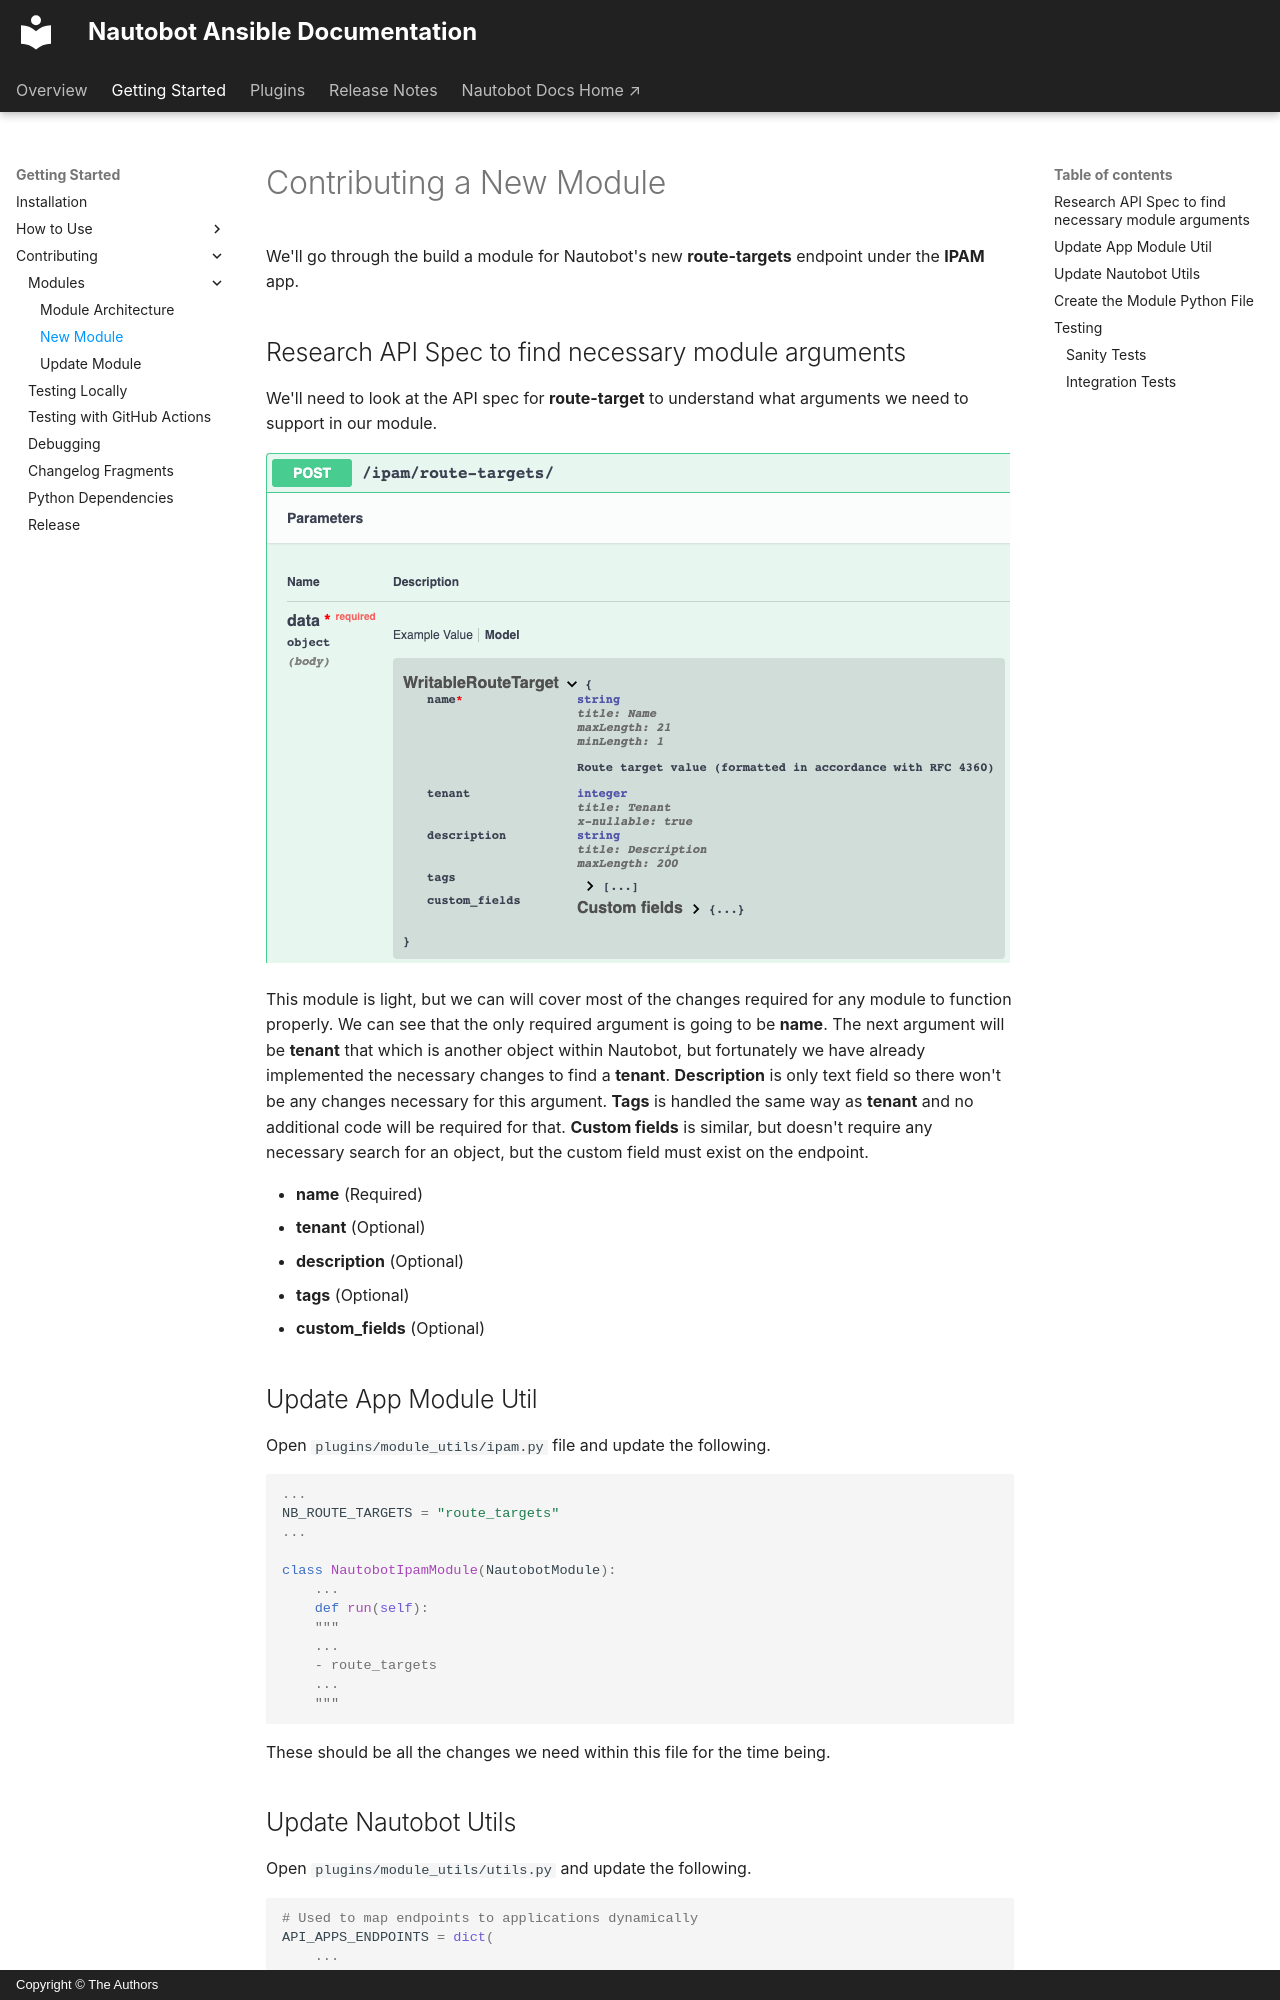

repository: nautobot/nautobot-ansible · page: getting_started/contributing/modules/new_module/index.html · generator: mkdocs · copyright: Copyright © The Authors

# Contributing a New Module

We'll go through the build a module for Nautobot's new **route-targets** endpoint under the **IPAM** app.

## Research API Spec to find necessary module arguments

We'll need to look at the API spec for **route-target** to understand what arguments we need to support in our module.

![](./media/post_rt.png)

This module is light, but we can will cover most of the changes required for any module to function properly. We can see that the only required argument is going to be **name**. The next argument will be **tenant** that which is another object within Nautobot, but fortunately we have already implemented the necessary changes to find a **tenant**. **Description** is only text field so there won't be any changes necessary for this argument. **Tags** is handled the same way as **tenant** and no additional code will be required for that. **Custom fields** is similar, but doesn't require any necessary search for an object, but the custom field must exist on the endpoint.

- **name** (Required)
- **tenant** (Optional)
- **description** (Optional)
- **tags** (Optional)
- **custom_fields** (Optional)

## Update App Module Util

Open `plugins/module_utils/ipam.py` file and update the following.

```python

...
NB_ROUTE_TARGETS = "route_targets"
...

class NautobotIpamModule(NautobotModule):
    ...
    def run(self):
    """
    ...
    - route_targets
    ...
    """
```

These should be all the changes we need within this file for the time being.

## Update Nautobot Utils

Open `plugins/module_utils/utils.py` and update the following.

```python
# Used to map endpoints to applications dynamically
API_APPS_ENDPOINTS = dict(
    ...
    extras=["tags"],
    ipam=[
        ...
        "route_targets",
        ...
    ],
    ...
```

```python
# Used to normalize data for the respective query types used to find endpoints
QUERY_TYPES = dict(
    ...
    device="name",
    rir="name",
    route_targets="name",
    ...
```

```python
ENDPOINT_NAME_MAPPING = {
    ...
    "locations": "location",
    "rirs": "rir",
    "roles": "role",
    "route_targets": "route_target",
    ...
```

```python
ALLOWED_QUERY_PARAMS = {
    ...
    "location": set(["name, "id"]),
    "rear_port": set(["name", "device"]),
    "rear_port_template": set(["name", "device_type"]),
    "rir": set(["name"]),
    "role": set(["name"]),
    "route_target": set(["name"]),
    ...
```

It is almost the same as the `QUERY_TYPE`, but this is used to build the query params for an object and can be overridden.
